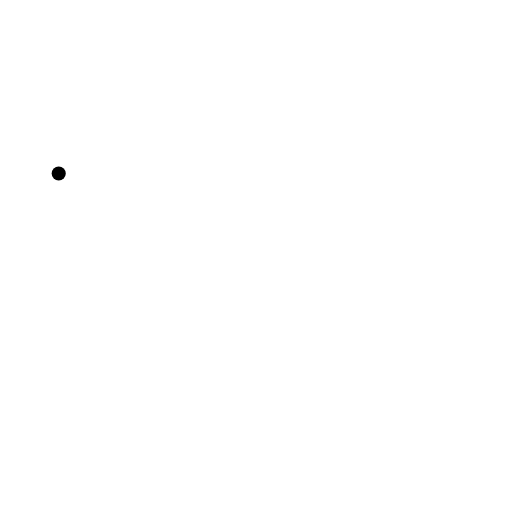
t = 0.00 s
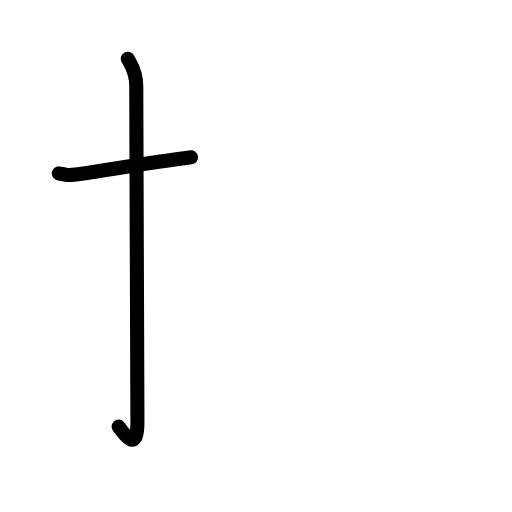
t = 1.83 s
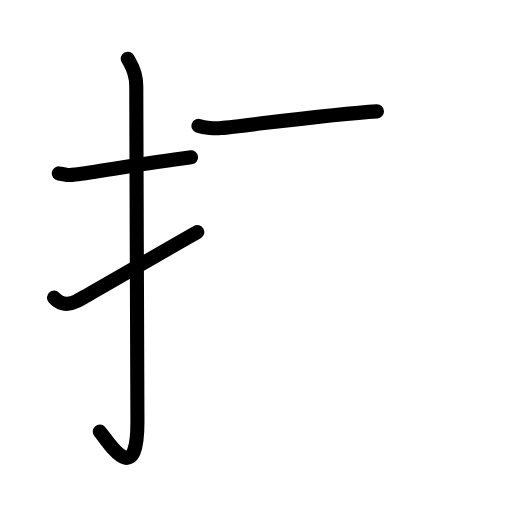
t = 3.58 s
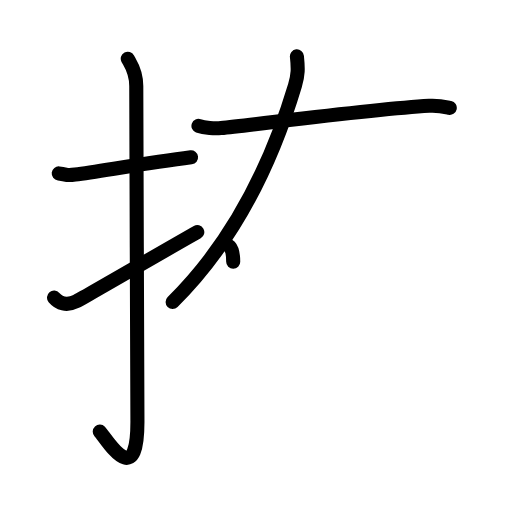
t = 5.38 s
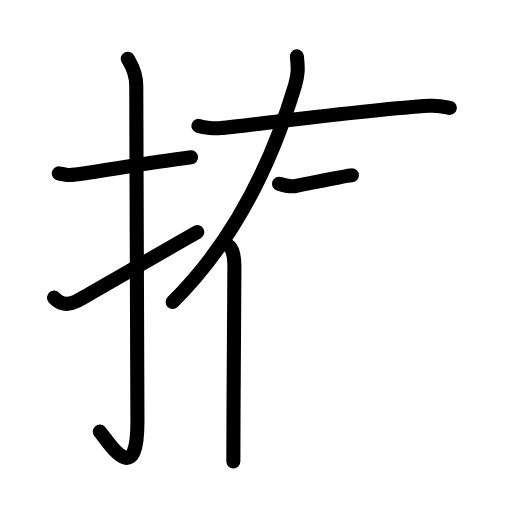
t = 6.38 s
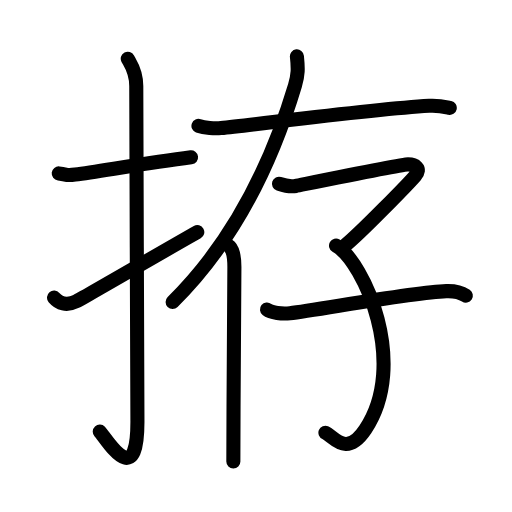
t = 9.00 s

The animated SVG that drew these frames (rendered in a browser with its animation timeline set to each time). Animation: 31 SMIL elements (animate=31); one cycle of 9.00 s.

<?xml version="1.0" encoding="UTF-8"?>
<!--
AniKanjiVG is licensed by CC-BY-SA Paul C. Sommerhoff (https://bitbucket.org/sommerhoff/anikanjivg).
AniKanjiVG uses KanjiVG which is licensed by CC-BY-SA Ulrich Apel (http://kanjivg.tagaini.net).
See also http://creativecommons.org/licenses/by-sa/3.0/
-->
<svg xmlns:kvg='http://kanjivg.tagaini.net' xmlns='http://www.w3.org/2000/svg' width='109' height='109' viewBox='0 0 109 109' style='fill:none;stroke:#000000;stroke-width:3;stroke-linecap:round;stroke-linejoin:round;' id="kvg:kanji_062f5"><g id="kvg:062f5" kvg:element="拵"><g id="kvg:062f5-g1" kvg:element="扌" kvg:variant="true" kvg:original="手" kvg:position="left" kvg:radical="general"><path id="kvg:062f5-s1" kvg:type="㇐" d="M12.5,36.92c2.08,0.25,1.27,0.55,3.5,0.25c5.5-0.75,15.5-2.5,24.67-3.67"><animate attributeName="d" begin="0.0s" dur="0.5s" from="M12.5,36.92C12.5,36.92,12.5,36.92,12.5,36.92" to="M12.5,36.92c2.08,0.25,1.27,0.55,3.5,0.25" />
<animate attributeName="d" begin="0.5s" dur="0.5s" from="M12.5,36.92c2.08,0.25,1.27,0.55,3.5,0.25c0,0,0,0,0,0,0" to="M12.5,36.92c2.08,0.25,1.27,0.55,3.5,0.25c5.5-0.75,15.5-2.5,24.67-3.67" />
</path>
<path id="kvg:062f5-s2" kvg:type="㇚" d="M27.2,12.5c0.5,0.96,1.81,2.62,1.81,5.81c0,16.03,0.25,59.44,0.25,71.47c0,15-6.53,3.72-8.02,2.11"><animate attributeName="d" begin="1.0s" dur="0.3333333333333333s" from="M27.2,12.5C27.2,12.5,27.2,12.5,27.2,12.5" to="M27.2,12.5c0.5,0.96,1.81,2.62,1.81,5.81" />
<animate attributeName="d" begin="1.3333333333333333s" dur="0.3333333333333333s" from="M27.2,12.5c0.5,0.96,1.81,2.62,1.81,5.81c0,0,0,0,0,0,0" to="M27.2,12.5c0.5,0.96,1.81,2.62,1.81,5.81c0,16.03,0.25,59.44,0.25,71.47" />
<animate attributeName="d" begin="1.6666666666666665s" dur="0.3333333333333333s" from="M27.2,12.5c0.5,0.96,1.81,2.62,1.81,5.81c0,16.03,0.25,59.44,0.25,71.47c0,0,0,0,0,0,0" to="M27.2,12.5c0.5,0.96,1.81,2.62,1.81,5.81c0,16.03,0.25,59.44,0.25,71.47c0,15-6.53,3.72-8.02,2.11" />
<animate attributeName="d" begin="0s" dur="1.0s" from="M-100,-100" to="M-100,-100" />
</path>
<path id="kvg:062f5-s3" kvg:type="㇀" d="M11.5,63.36c1,1.18,2.58,1.87,4.78,0.78C17.57,63.5,36.51,52.5,42,49.42"><animate attributeName="d" begin="2.0s" dur="0.5s" from="M11.5,63.36C11.5,63.36,11.5,63.36,11.5,63.36" to="M11.5,63.36c1,1.18,2.58,1.87,4.78,0.78" />
<animate attributeName="d" begin="2.5s" dur="0.5s" from="M11.5,63.36c1,1.18,2.58,1.87,4.78,0.78c0,0,0,0,0,0,0" to="M11.5,63.36c1,1.18,2.58,1.87,4.78,0.78C17.57,63.5,36.51,52.5,42,49.42" />
<animate attributeName="d" begin="0s" dur="2.0s" from="M-100,-100" to="M-100,-100" />
</path>
</g>
<g id="kvg:062f5-g2" kvg:element="存" kvg:position="right"><g id="kvg:062f5-g3" kvg:position="tare"><path id="kvg:062f5-s4" kvg:type="㇐" d="M42.25,26.8c1.25,0.46,3.55,0.58,4.8,0.46c7.7-0.75,31.7-4,44.32-4.74c2.08-0.12,3.34,0.22,4.38,0.45"><animate attributeName="d" begin="3.0s" dur="0.3333333333333333s" from="M42.25,26.8C42.25,26.8,42.25,26.8,42.25,26.8" to="M42.25,26.8c1.25,0.46,3.55,0.58,4.8,0.46" />
<animate attributeName="d" begin="3.3333333333333335s" dur="0.3333333333333333s" from="M42.25,26.8c1.25,0.46,3.55,0.58,4.8,0.46c0,0,0,0,0,0,0" to="M42.25,26.8c1.25,0.46,3.55,0.58,4.8,0.46c7.7-0.75,31.7-4,44.32-4.74" />
<animate attributeName="d" begin="3.6666666666666665s" dur="0.3333333333333333s" from="M42.25,26.8c1.25,0.46,3.55,0.58,4.8,0.46c7.7-0.75,31.7-4,44.32-4.74c0,0,0,0,0,0,0" to="M42.25,26.8c1.25,0.46,3.55,0.58,4.8,0.46c7.7-0.75,31.7-4,44.32-4.74c2.08-0.12,3.34,0.22,4.38,0.45" />
<animate attributeName="d" begin="0s" dur="3.0s" from="M-100,-100" to="M-100,-100" />
</path>
<g id="kvg:062f5-g4" kvg:element="亻" kvg:variant="true" kvg:original="人"><path id="kvg:062f5-s5" kvg:type="㇒" d="M63.21,12c0.27,2.56,0.28,3.9-0.41,6.19c-4.32,14.41-11.98,32.19-26.05,46.1"><animate attributeName="d" begin="4.0s" dur="0.5s" from="M63.21,12C63.21,12,63.21,12,63.21,12" to="M63.21,12c0.27,2.56,0.28,3.9-0.41,6.19" />
<animate attributeName="d" begin="4.5s" dur="0.5s" from="M63.21,12c0.27,2.56,0.28,3.9-0.41,6.19c0,0,0,0,0,0,0" to="M63.21,12c0.27,2.56,0.28,3.9-0.41,6.19c-4.32,14.41-11.98,32.19-26.05,46.1" />
<animate attributeName="d" begin="0s" dur="4.0s" from="M-100,-100" to="M-100,-100" />
</path>
<path id="kvg:062f5-s6" kvg:type="㇑" d="M48.89,52.5c0.79,0.82,1.01,2.63,1.01,4.32c0,9.93-0.22,26.93-0.22,41.43"><animate attributeName="d" begin="5.0s" dur="0.5s" from="M48.89,52.5C48.89,52.5,48.89,52.5,48.89,52.5" to="M48.89,52.5c0.79,0.82,1.01,2.63,1.01,4.32" />
<animate attributeName="d" begin="5.5s" dur="0.5s" from="M48.89,52.5c0.79,0.82,1.01,2.63,1.01,4.32c0,0,0,0,0,0,0" to="M48.89,52.5c0.79,0.82,1.01,2.63,1.01,4.32c0,9.93-0.22,26.93-0.22,41.43" />
<animate attributeName="d" begin="0s" dur="5.0s" from="M-100,-100" to="M-100,-100" />
</path>
</g>
</g>
<g id="kvg:062f5-g5" kvg:element="子"><path id="kvg:062f5-s7" kvg:type="㇖" d="M59.39,39.13c0.81,0.27,2.34,0.7,3.57,0.46C64.45,39.3,85.45,35,86.86,35c1.42,0,2.96,0.81,1.54,2.43c-1.42,1.62-11.45,12-15.05,14.94"><animate attributeName="d" begin="6.0s" dur="0.25s" from="M59.39,39.13C59.39,39.13,59.39,39.13,59.39,39.13" to="M59.39,39.13c0.81,0.27,2.34,0.7,3.57,0.46" />
<animate attributeName="d" begin="6.25s" dur="0.25s" from="M59.39,39.13c0.81,0.27,2.34,0.7,3.57,0.46c0,0,0,0,0,0,0" to="M59.39,39.13c0.81,0.27,2.34,0.7,3.57,0.46C64.45,39.3,85.45,35,86.86,35" />
<animate attributeName="d" begin="6.5s" dur="0.25s" from="M59.39,39.13c0.81,0.27,2.34,0.7,3.57,0.46C64.45,39.3,85.45,35,86.86,35c0,0,0,0,0,0,0" to="M59.39,39.13c0.81,0.27,2.34,0.7,3.57,0.46C64.45,39.3,85.45,35,86.86,35c1.42,0,2.96,0.81,1.54,2.43" />
<animate attributeName="d" begin="6.75s" dur="0.25s" from="M59.39,39.13c0.81,0.27,2.34,0.7,3.57,0.46C64.45,39.3,85.45,35,86.86,35c1.42,0,2.96,0.81,1.54,2.43c0,0,0,0,0,0,0" to="M59.39,39.13c0.81,0.27,2.34,0.7,3.57,0.46C64.45,39.3,85.45,35,86.86,35c1.42,0,2.96,0.81,1.54,2.43c-1.42,1.62-11.45,12-15.05,14.94" />
<animate attributeName="d" begin="0s" dur="6.0s" from="M-100,-100" to="M-100,-100" />
</path>
<path id="kvg:062f5-s8" kvg:type="㇕v" d="M71.54,52.29c5.95,3.48,15.54,25.14,6.24,39.13c-4.05,6.1-6.78,1.41-8.5,0.71"><animate attributeName="d" begin="7.0s" dur="0.5s" from="M71.54,52.29C71.54,52.29,71.54,52.29,71.54,52.29" to="M71.54,52.29c5.95,3.48,15.54,25.14,6.24,39.13" />
<animate attributeName="d" begin="7.5s" dur="0.5s" from="M71.54,52.29c5.95,3.48,15.54,25.14,6.24,39.13c0,0,0,0,0,0,0" to="M71.54,52.29c5.95,3.48,15.54,25.14,6.24,39.13c-4.05,6.1-6.78,1.41-8.5,0.71" />
<animate attributeName="d" begin="0s" dur="7.0s" from="M-100,-100" to="M-100,-100" />
</path>
<path id="kvg:062f5-s9" kvg:type="㇐" d="M56.84,65.89c0.9,0.72,3.25,0.97,4.88,0.79c5.7-0.63,25.78-4.43,33.29-4.7c1.63-0.06,3.07,0.24,4.16,0.96"><animate attributeName="d" begin="8.0s" dur="0.3333333333333333s" from="M56.84,65.89C56.84,65.89,56.84,65.89,56.84,65.89" to="M56.84,65.89c0.9,0.72,3.25,0.97,4.88,0.79" />
<animate attributeName="d" begin="8.333333333333334s" dur="0.3333333333333333s" from="M56.84,65.89c0.9,0.72,3.25,0.97,4.88,0.79c0,0,0,0,0,0,0" to="M56.84,65.89c0.9,0.72,3.25,0.97,4.88,0.79c5.7-0.63,25.78-4.43,33.29-4.7" />
<animate attributeName="d" begin="8.666666666666666s" dur="0.3333333333333333s" from="M56.84,65.89c0.9,0.72,3.25,0.97,4.88,0.79c5.7-0.63,25.78-4.43,33.29-4.7c0,0,0,0,0,0,0" to="M56.84,65.89c0.9,0.72,3.25,0.97,4.88,0.79c5.7-0.63,25.78-4.43,33.29-4.7c1.63-0.06,3.07,0.24,4.16,0.96" />
<animate attributeName="d" begin="0s" dur="8.0s" from="M-100,-100" to="M-100,-100" />
</path>
</g>
</g>
</g>
</svg>
